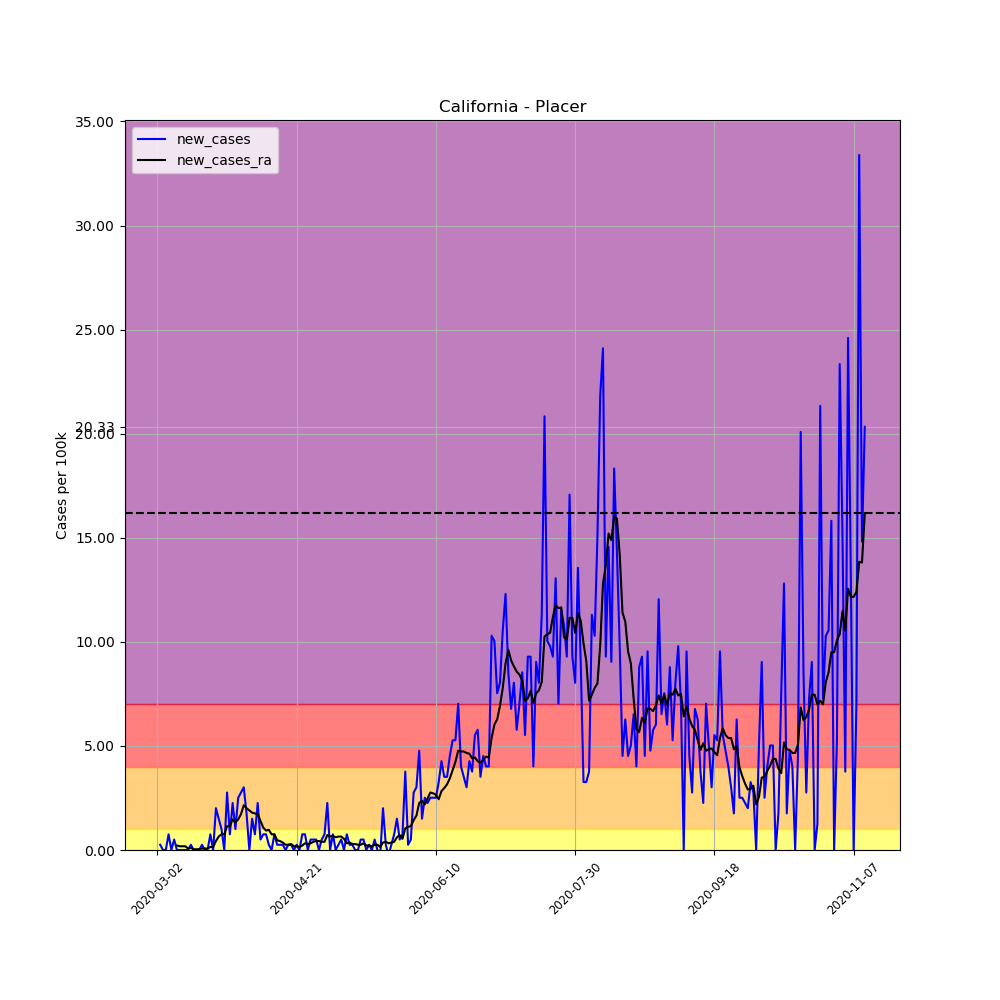

The file beside this chart, header and first rows:
, date, county, state, fips, cases, deaths, COUNTY, STNAME, CTYNAME, POPESTIMATE2019, per_100k, per_100k_ra, new_cases, new_cases_ra
6798, 2020-03-02, Placer, California, 6061, 1, 0, 61, California, Placer, 398329, 0.251, , , 
6799, 2020-03-03, Placer, California, 6061, 2, 0, 61, California, Placer, 398329, 0.5021, , 0.251, 
6800, 2020-03-04, Placer, California, 6061, 2, 1, 61, California, Placer, 398329, 0.5021, , 0.0, 
6801, 2020-03-05, Placer, California, 6061, 2, 1, 61, California, Placer, 398329, 0.5021, , 0.0, 
6802, 2020-03-06, Placer, California, 6061, 5, 1, 61, California, Placer, 398329, 1.255, , 0.7531, 
6803, 2020-03-07, Placer, California, 6061, 5, 1, 61, California, Placer, 398329, 1.255, , 0.0, 
6804, 2020-03-08, Placer, California, 6061, 7, 1, 61, California, Placer, 398329, 1.757, 0.8607, 0.5021, 
6805, 2020-03-09, Placer, California, 6061, 7, 1, 61, California, Placer, 398329, 1.757, 1.076, 0.0, 0.2152
6806, 2020-03-10, Placer, California, 6061, 7, 1, 61, California, Placer, 398329, 1.757, 1.255, 0.0, 0.1793
6807, 2020-03-11, Placer, California, 6061, 7, 1, 61, California, Placer, 398329, 1.757, 1.435, 0.0, 0.1793
6808, 2020-03-12, Placer, California, 6061, 7, 1, 61, California, Placer, 398329, 1.757, 1.614, 0.0, 0.1793
6809, 2020-03-13, Placer, California, 6061, 7, 1, 61, California, Placer, 398329, 1.757, 1.686, 0.0, 0.07173
6810, 2020-03-14, Placer, California, 6061, 8, 1, 61, California, Placer, 398329, 2.008, 1.793, 0.251, 0.1076
6811, 2020-03-15, Placer, California, 6061, 8, 1, 61, California, Placer, 398329, 2.008, 1.829, 0.0, 0.03586
6812, 2020-03-16, Placer, California, 6061, 8, 1, 61, California, Placer, 398329, 2.008, 1.865, 0.0, 0.03586
6813, 2020-03-17, Placer, California, 6061, 8, 1, 61, California, Placer, 398329, 2.008, 1.901, 0.0, 0.03586
6814, 2020-03-18, Placer, California, 6061, 9, 1, 61, California, Placer, 398329, 2.259, 1.973, 0.251, 0.07173
6815, 2020-03-19, Placer, California, 6061, 9, 1, 61, California, Placer, 398329, 2.259, 2.044, 0.0, 0.07173
6816, 2020-03-20, Placer, California, 6061, 9, 1, 61, California, Placer, 398329, 2.259, 2.116, 0.0, 0.07173
6817, 2020-03-21, Placer, California, 6061, 12, 1, 61, California, Placer, 398329, 3.013, 2.259, 0.7531, 0.1435
6818, 2020-03-22, Placer, California, 6061, 12, 1, 61, California, Placer, 398329, 3.013, 2.403, 0.0, 0.1435
6819, 2020-03-23, Placer, California, 6061, 20, 1, 61, California, Placer, 398329, 5.021, 2.833, 2.008, 0.4304
6820, 2020-03-24, Placer, California, 6061, 26, 1, 61, California, Placer, 398329, 6.527, 3.479, 1.506, 0.6456
6821, 2020-03-25, Placer, California, 6061, 30, 1, 61, California, Placer, 398329, 7.531, 4.232, 1.004, 0.7531
6822, 2020-03-26, Placer, California, 6061, 30, 1, 61, California, Placer, 398329, 7.531, 4.985, 0.0, 0.7531
6823, 2020-03-27, Placer, California, 6061, 41, 1, 61, California, Placer, 398329, 10.29, 6.133, 2.762, 1.148
6824, 2020-03-28, Placer, California, 6061, 44, 1, 61, California, Placer, 398329, 11.05, 7.28, 0.7531, 1.148
6825, 2020-03-29, Placer, California, 6061, 53, 2, 61, California, Placer, 398329, 13.31, 8.751, 2.259, 1.47
6826, 2020-03-30, Placer, California, 6061, 57, 2, 61, California, Placer, 398329, 14.31, 10.08, 1.004, 1.327
6827, 2020-03-31, Placer, California, 6061, 67, 2, 61, California, Placer, 398329, 16.82, 11.55, 2.51, 1.47
6828, 2020-04-01, Placer, California, 6061, 78, 2, 61, California, Placer, 398329, 19.58, 13.27, 2.762, 1.721
6829, 2020-04-02, Placer, California, 6061, 90, 2, 61, California, Placer, 398329, 22.59, 15.42, 3.013, 2.152
6830, 2020-04-03, Placer, California, 6061, 97, 2, 61, California, Placer, 398329, 24.35, 17.43, 1.757, 2.008
6831, 2020-04-04, Placer, California, 6061, 97, 2, 61, California, Placer, 398329, 24.35, 19.33, 0.0, 1.901
6832, 2020-04-05, Placer, California, 6061, 103, 3, 61, California, Placer, 398329, 25.86, 21.12, 1.506, 1.793
6833, 2020-04-06, Placer, California, 6061, 106, 3, 61, California, Placer, 398329, 26.61, 22.88, 0.7531, 1.757
6834, 2020-04-07, Placer, California, 6061, 115, 3, 61, California, Placer, 398329, 28.87, 24.6, 2.259, 1.721
6835, 2020-04-08, Placer, California, 6061, 117, 4, 61, California, Placer, 398329, 29.37, 26, 0.5021, 1.399
6836, 2020-04-09, Placer, California, 6061, 120, 4, 61, California, Placer, 398329, 30.13, 27.08, 0.7531, 1.076
6837, 2020-04-10, Placer, California, 6061, 123, 4, 61, California, Placer, 398329, 30.88, 28.01, 0.7531, 0.9325
6838, 2020-04-11, Placer, California, 6061, 124, 4, 61, California, Placer, 398329, 31.13, 28.98, 0.251, 0.9683
6839, 2020-04-12, Placer, California, 6061, 124, 4, 61, California, Placer, 398329, 31.13, 29.73, 0.0, 0.7531
6840, 2020-04-13, Placer, California, 6061, 127, 5, 61, California, Placer, 398329, 31.88, 30.48, 0.7531, 0.7531
6841, 2020-04-14, Placer, California, 6061, 128, 5, 61, California, Placer, 398329, 32.13, 30.95, 0.251, 0.4662
6842, 2020-04-15, Placer, California, 6061, 129, 7, 61, California, Placer, 398329, 32.39, 31.38, 0.251, 0.4304
6843, 2020-04-16, Placer, California, 6061, 130, 8, 61, California, Placer, 398329, 32.64, 31.74, 0.251, 0.3586
6844, 2020-04-17, Placer, California, 6061, 130, 8, 61, California, Placer, 398329, 32.64, 31.99, 0.0, 0.251
6845, 2020-04-18, Placer, California, 6061, 131, 8, 61, California, Placer, 398329, 32.89, 32.24, 0.251, 0.251
6846, 2020-04-19, Placer, California, 6061, 132, 8, 61, California, Placer, 398329, 33.14, 32.53, 0.251, 0.2869
6847, 2020-04-20, Placer, California, 6061, 132, 8, 61, California, Placer, 398329, 33.14, 32.71, 0.0, 0.1793
6848, 2020-04-21, Placer, California, 6061, 133, 8, 61, California, Placer, 398329, 33.39, 32.89, 0.251, 0.1793
6849, 2020-04-22, Placer, California, 6061, 133, 8, 61, California, Placer, 398329, 33.39, 33.03, 0.0, 0.1435
6850, 2020-04-23, Placer, California, 6061, 136, 8, 61, California, Placer, 398329, 34.14, 33.25, 0.7531, 0.2152
6851, 2020-04-24, Placer, California, 6061, 139, 8, 61, California, Placer, 398329, 34.9, 33.57, 0.7531, 0.3228
6852, 2020-04-25, Placer, California, 6061, 139, 8, 61, California, Placer, 398329, 34.9, 33.86, 0.0, 0.2869
6853, 2020-04-26, Placer, California, 6061, 141, 8, 61, California, Placer, 398329, 35.4, 34.18, 0.5021, 0.3228
6854, 2020-04-27, Placer, California, 6061, 143, 8, 61, California, Placer, 398329, 35.9, 34.57, 0.5021, 0.3945
6855, 2020-04-28, Placer, California, 6061, 145, 8, 61, California, Placer, 398329, 36.4, 35, 0.5021, 0.4304
6856, 2020-04-29, Placer, California, 6061, 145, 8, 61, California, Placer, 398329, 36.4, 35.43, 0.0, 0.4304
6857, 2020-04-30, Placer, California, 6061, 147, 8, 61, California, Placer, 398329, 36.9, 35.83, 0.5021, 0.3945
... 195 more rows
